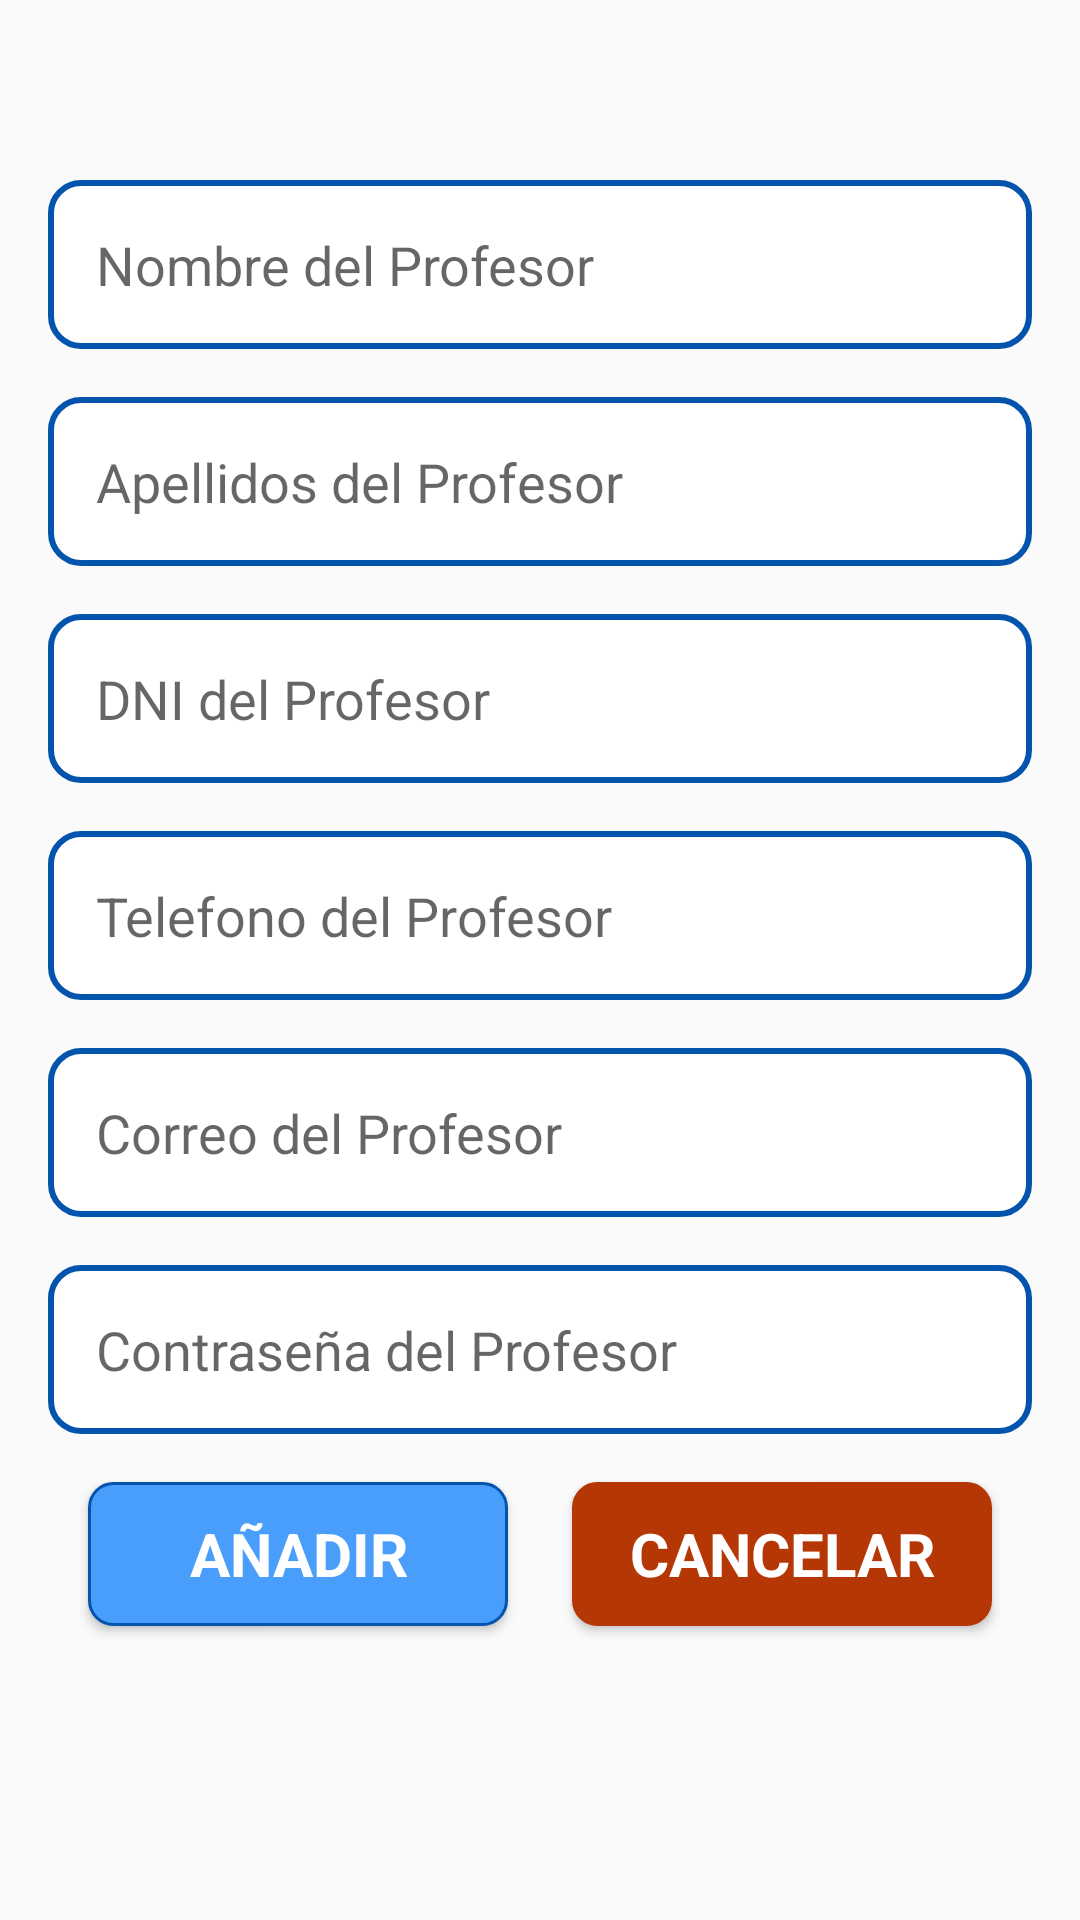

The Android layout XML behind this screen, and the referenced resources:
<!-- AndroidManifest.xml: application theme Theme.AppInstitucional -->
<!-- res/layout/dialog_new_profesor.xml -->
<?xml version="1.0" encoding="utf-8"?>
<androidx.constraintlayout.widget.ConstraintLayout xmlns:android="http://schemas.android.com/apk/res/android"
    xmlns:tools="http://schemas.android.com/tools"
    android:layout_width="match_parent"
    android:layout_height="wrap_content"
    xmlns:app="http://schemas.android.com/apk/res-auto"
    android:orientation="vertical"
    android:padding="16dp">

    <EditText
        android:id="@+id/etNombre"
        android:layout_width="0dp"
        android:layout_height="wrap_content"
        android:layout_marginTop="44dp"
        android:background="@drawable/edit_text_border"
        android:hint="Nombre del Profesor"
        android:paddingStart="16dp"
        app:layout_constraintEnd_toEndOf="parent"
        app:layout_constraintStart_toStartOf="parent"
        app:layout_constraintTop_toTopOf="parent" />

    <EditText
        android:id="@+id/etApellidos"
        android:layout_width="0dp"
        android:layout_height="wrap_content"
        android:hint="Apellidos del Profesor"
        android:background="@drawable/edit_text_border"
        android:paddingStart="16dp"
        app:layout_constraintStart_toStartOf="parent"
        app:layout_constraintEnd_toEndOf="parent"
        app:layout_constraintTop_toBottomOf="@id/etNombre"
        android:layout_marginTop="16dp" />

    <EditText
        android:id="@+id/etDni"
        android:layout_width="0dp"
        android:layout_height="wrap_content"
        android:hint="DNI del Profesor"
        android:background="@drawable/edit_text_border"
        android:paddingStart="16dp"
        app:layout_constraintStart_toStartOf="parent"
        app:layout_constraintEnd_toEndOf="parent"
        app:layout_constraintTop_toBottomOf="@id/etApellidos"
        android:layout_marginTop="16dp" />

    <EditText
        android:id="@+id/etTelefono"
        android:layout_width="0dp"
        android:layout_height="wrap_content"
        android:hint="Telefono del Profesor"
        android:background="@drawable/edit_text_border"
        android:paddingStart="16dp"
        app:layout_constraintStart_toStartOf="parent"
        app:layout_constraintEnd_toEndOf="parent"
        app:layout_constraintTop_toBottomOf="@id/etDni"
        android:layout_marginTop="16dp" />

    <EditText
        android:id="@+id/etCorreo"
        android:layout_width="0dp"
        android:layout_height="wrap_content"
        android:hint="Correo del Profesor"
        android:background="@drawable/edit_text_border"
        android:paddingStart="16dp"
        app:layout_constraintStart_toStartOf="parent"
        app:layout_constraintEnd_toEndOf="parent"
        app:layout_constraintTop_toBottomOf="@id/etTelefono"
        android:layout_marginTop="16dp" />

    <EditText
        android:id="@+id/etContrasena"
        android:layout_width="0dp"
        android:layout_height="wrap_content"
        android:hint="Contraseña del Profesor"
        android:background="@drawable/edit_text_border"
        android:paddingStart="16dp"
        app:layout_constraintStart_toStartOf="parent"
        app:layout_constraintEnd_toEndOf="parent"
        app:layout_constraintTop_toBottomOf="@id/etCorreo"
        android:layout_marginTop="16dp" />

    <Button
        android:id="@+id/btnCreateCourse"
        style="@style/Titulo3"
        android:layout_width="wrap_content"
        android:layout_height="wrap_content"
        android:layout_marginTop="16dp"
        android:background="@drawable/button_rectangle"
        android:minWidth="140dp"
        android:text="Añadir"
        android:textColor="@color/white"
        app:layout_constraintEnd_toEndOf="parent"
        app:layout_constraintEnd_toStartOf="@+id/btnCancel"
        app:layout_constraintStart_toStartOf="parent"
        app:layout_constraintTop_toBottomOf="@id/etContrasena" />

    <Button
        android:id="@+id/btnCancel"
        android:layout_width="wrap_content"
        android:layout_height="wrap_content"
        android:minWidth="140dp"
        style="@style/Titulo3"
        android:text="Cancelar"
        android:textColor="@color/white"
        android:background="@drawable/button_rectangle"
        android:backgroundTint="@color/Naranja900"
        android:layout_marginStart="8dp"
        android:layout_marginTop="16dp"
        app:layout_constraintEnd_toEndOf="parent"
        app:layout_constraintStart_toEndOf="@id/btnCreateCourse"
        app:layout_constraintTop_toBottomOf="@id/etContrasena" />

</androidx.constraintlayout.widget.ConstraintLayout>
<!-- resources referenced by this layout -->
<resources>
  <color name="Naranja900">#B43705</color>
  <color name="white">#FFFFFF</color>
  <!-- drawable button_rectangle (drawable) -->
  <?xml version="1.0" encoding="utf-8"?>
  <shape xmlns:android="http://schemas.android.com/apk/res/android">
      <solid android:color="@color/Azul100"/>
      <stroke android:color="@color/Azul500" android:width="1dp"/>
      <corners android:radius="8dp"/>
  </shape>
  <!-- drawable edit_text_border (drawable) -->
  <shape xmlns:android="http://schemas.android.com/apk/res/android">
      <solid android:color="#FFFFFF"/> 
      <stroke android:color="@color/Azul500" android:width="2dp"/> 
      <corners android:radius="10dp"/>
      <padding android:bottom="16dp"/>
      <padding android:top="16dp"/>
      <padding android:start="16dp"/>
  </shape>
  <style name="Titulo3">
          <item name="android:fontFamily">sans-serif</item>
          <item name="android:textStyle">bold</item>
          <item name="android:textSize">20sp</item>
      </style>
  <style name="Theme.AppInstitucional" parent="Base.Theme.AppInstitucional" />
  <color name="Azul100">#4A9EFB</color>
  <color name="Azul500">#0454AD</color>
  <style name="Base.Theme.AppInstitucional" parent="Theme.AppCompat.Light.NoActionBar">
          
          
      </style>
</resources>
